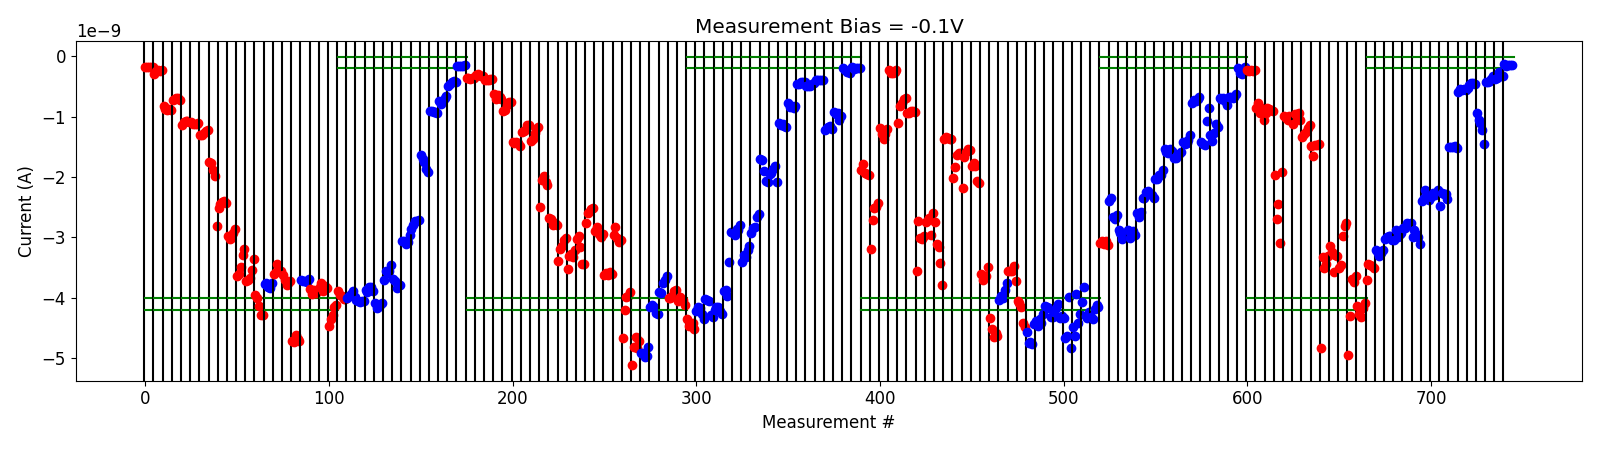

Data behind this chart, as committed beside it:
# pulse_v, pulse_width, num_applied, meas_v, i_0, i_1, i_2, i_3, i_4
-5.000000000000000000e-01, 4.999999999999999774e-07, 1.000000000000000000e+03, -1.000000000000000056e-01, -3.708264260000000131e-09, -3.434864520000000145e-09, -3.449456940000000222e-09, -3.479053280000000442e-09, -3.498231020000000228e-09
-5.000000000000000000e-01, 4.999999999999999774e-07, 1.000000000000000000e+03, -1.000000000000000056e-01, -3.207414679999999952e-09, -3.256542679999999951e-09, -3.309888620000000504e-09, -3.263262040000000153e-09, -3.201790440000000268e-09
-1.000000000000000000e+00, 4.999999999999999774e-07, 1.000000000000000000e+03, -1.000000000000000056e-01, -3.020357440000000281e-09, -2.986396860000000432e-09, -2.972898080000000485e-09, -2.982613200000000091e-09, -3.045996420000000210e-09
-1.500000000000000000e+00, 4.999999999999999774e-07, 1.000000000000000000e+03, -1.000000000000000056e-01, -3.043989799999999885e-09, -2.870285599999999860e-09, -2.985332420000000512e-09, -2.934846020000000523e-09, -2.931777700000000076e-09
-2.000000000000000000e+00, 4.999999999999999774e-07, 1.000000000000000000e+03, -1.000000000000000056e-01, -2.837477060000000146e-09, -2.849659180000000339e-09, -2.765409120000000492e-09, -2.774904760000000114e-09, -2.758599980000000290e-09
-2.500000000000000000e+00, 4.999999999999999774e-07, 1.000000000000000000e+03, -1.000000000000000056e-01, -3.000019920000000209e-09, -2.877289300000000291e-09, -2.940052440000000112e-09, -2.992757940000000246e-09, -3.101400260000000395e-09
-3.000000000000000000e+00, 4.999999999999999774e-07, 1.000000000000000000e+03, -1.000000000000000056e-01, -2.392933640000000010e-09, -2.341373080000000228e-09, -2.214694900000000249e-09, -2.316986360000000203e-09, -2.374843600000000362e-09
-3.500000000000000000e+00, 4.999999999999999774e-07, 1.000000000000000000e+03, -1.000000000000000056e-01, -2.324678580000000168e-09, -2.272514080000000436e-09, -2.293219699999999974e-09, -2.288842060000000210e-09, -2.211973400000000426e-09
-4.000000000000000000e+00, 4.999999999999999774e-07, 1.000000000000000000e+03, -1.000000000000000056e-01, -2.471622300000000104e-09, -2.267670359999999833e-09, -2.288255640000000136e-09, -2.280476680000000066e-09, -2.365899639999999915e-09
-4.500000000000000000e+00, 4.999999999999999774e-07, 1.000000000000000000e+03, -1.000000000000000056e-01, -1.510200864000000102e-09, -1.508439976000000156e-09, -1.502114464000000092e-09, -1.479094822000000167e-09, -1.513676328000000195e-09
-5.000000000000000000e+00, 4.999999999999999774e-07, 1.000000000000000000e+03, -1.000000000000000056e-01, -5.865584200000000847e-10, -5.389241520000000043e-10, -5.674671140000001365e-10, -5.495068779999999662e-10, -5.604966680000000443e-10
-5.000000000000000000e+00, 4.999999999999999774e-07, 1.000000000000000000e+03, -1.000000000000000056e-01, -5.194934679999999930e-10, -4.826867200000000866e-10, -4.373630820000000367e-10, -4.442916380000000002e-10, -4.557425800000000365e-10
-5.500000000000000000e+00, 4.999999999999999774e-07, 1.000000000000000000e+03, -1.000000000000000056e-01, -9.402529420000000928e-10, -1.064321466000000059e-09, -1.098185576000000092e-09, -1.222266298000000134e-09, -1.452275852000000086e-09
-6.000000000000000000e+00, 4.999999999999999774e-07, 1.000000000000000000e+03, -1.000000000000000056e-01, -4.351438800000000258e-10, -4.273058719999999909e-10, -4.103021880000000168e-10, -3.744381760000000343e-10, -3.270297999999999950e-10
-6.000000000000000000e+00, 4.999999999999999774e-07, 1.000000000000000000e+03, -1.000000000000000056e-01, -3.796638860000000435e-10, -3.564780839999999987e-10, -2.629790439999999969e-10, -3.311849740000000283e-10, -3.256326079999999974e-10
-6.200000000000000178e+00, 4.999999999999999774e-07, 1.000000000000000000e+03, -1.000000000000000056e-01, -1.288529170000000227e-10, -1.549456770000000235e-10, -1.435768770000000100e-10, -1.438216240000000076e-10, -1.380858520000000207e-10
